Run: headless pygame with SDL's dummy video driver; simulated clock (each Clock.tick advances the game by its frame time, no real sleeping); random seed 0; keys injected as events and as key.get_pressed() state; mouse plan: one left click at the window centre at the start of phase 2, then a move to the lower-right quarter at the start of phase 3.
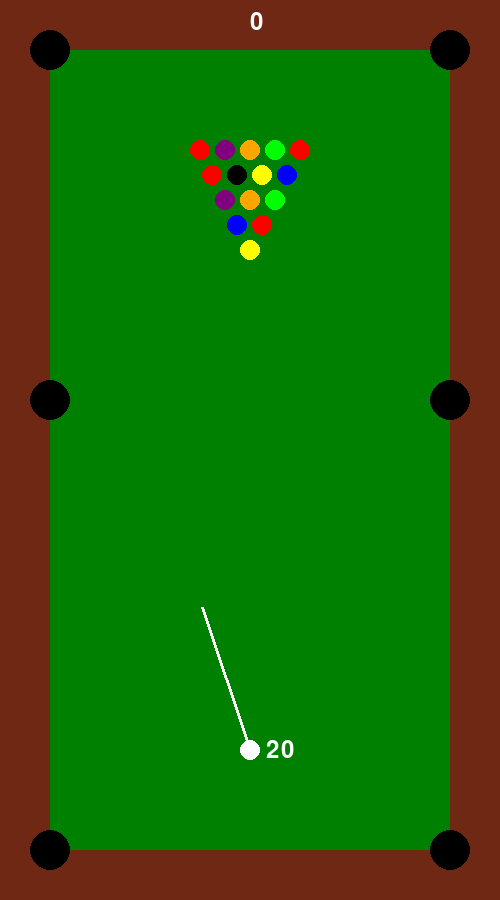
Frame 1 of 4 · flips 1–60 · no input
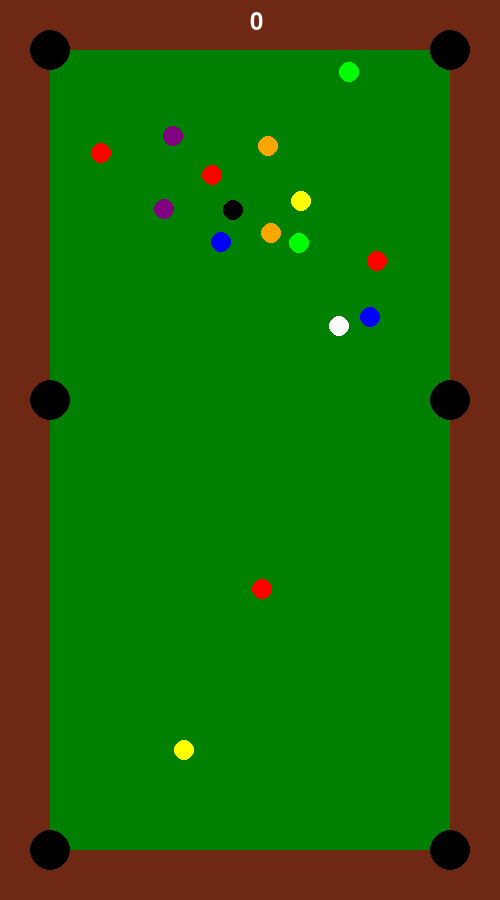
Frame 2 of 4 · flips 61–180 · clicked the window centre · tapped SPACE, RETURN · held RIGHT (→), D
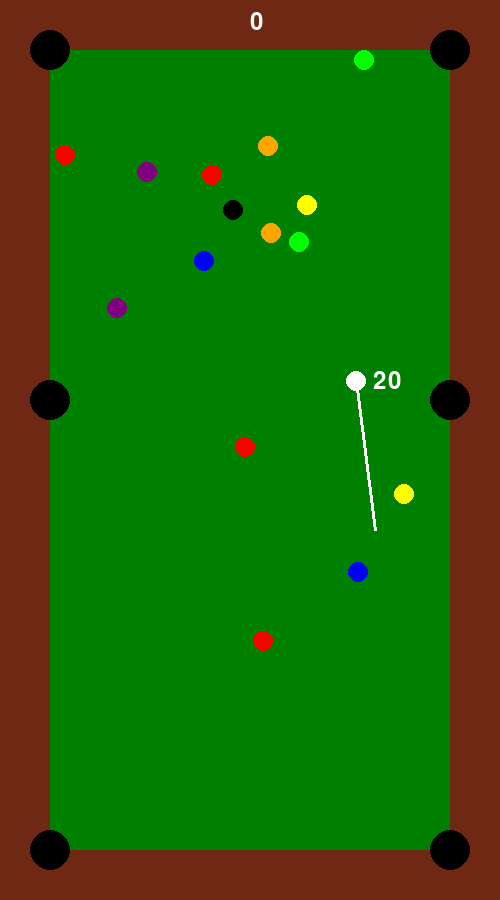
Frame 3 of 4 · flips 181–300 · moved the mouse to the lower-right quarter · held DOWN (↓), S
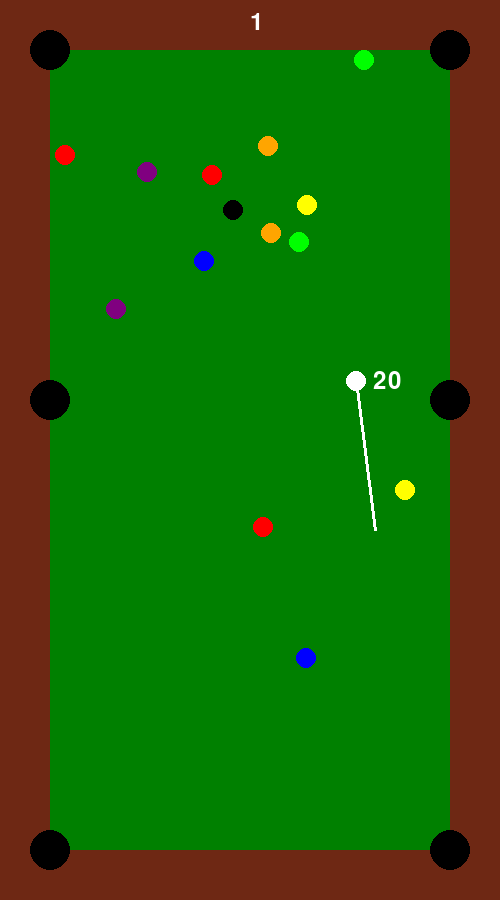
Frame 4 of 4 · flips 301–420 · held LEFT (←), A, UP (↑), W

The pygame program that drew these frames:

import pygame
from pygame.math import Vector2
import sys
import math

# Table dimensions
WINDOWS_WIDTH, WINDOWS_HEIGHT = 500, 900
BORDER_WIDTH = 50
TABLE_WIDTH, TABLE_HEIGHT = WINDOWS_WIDTH - 2 * BORDER_WIDTH, WINDOWS_HEIGHT - 2 * BORDER_WIDTH

# Define ball properties
BALL_SIZE = 10
BALL_MASS = 1
FRICTION = 0.02
EDGE_FRICTION = 1
STANDARD_SPEED = 10
MAX_SPEED = 20

# Define colors
WHITE = (255, 255, 255)
BLACK = (0, 0, 0)
YELLOW = (255, 255, 0)
BLUE = (0, 0, 255)
RED = (255, 0, 0)
PURPLE = (128, 0, 128)
ORANGE = (255, 165, 0)
GREEN = (0, 255, 0)
DARK_GREEN = (0, 128, 0)
BROWN = (110, 40, 20)

# Define balls colors
NUM_BALLS = 15
POOL_BALL_COLORS = [
    YELLOW, BLUE, RED, PURPLE, ORANGE, GREEN, RED, BLACK,
    YELLOW, BLUE, RED, PURPLE, ORANGE, GREEN, RED
]

# Define hole 
HOLE_SIZE = 4 * BALL_SIZE
HOLE_COLOR = BLACK

hole_positions = [
    (BORDER_WIDTH, BORDER_WIDTH),
    (BORDER_WIDTH + TABLE_WIDTH, BORDER_WIDTH),
    (BORDER_WIDTH, BORDER_WIDTH + TABLE_HEIGHT),
    (BORDER_WIDTH + TABLE_WIDTH, BORDER_WIDTH + TABLE_HEIGHT),
    (BORDER_WIDTH, TABLE_HEIGHT // 2),
    (BORDER_WIDTH + TABLE_WIDTH, TABLE_HEIGHT // 2)
]
# Define cue 
cue_angle = 90
cue_length = 150
current_speed = STANDARD_SPEED

# Define Score
score = 0
TEXT_COLOR = WHITE

# Setup Pygame
pygame.init()
screen = pygame.display.set_mode((WINDOWS_WIDTH, WINDOWS_HEIGHT))
pygame.display.set_caption('Pool')

# Initialize font
font = pygame.font.SysFont(None, 36)


# Function to calculate positions of balls in a triangular formation
def initial_ball_positions():
    positions = []
    rows = 5
    for row in range(rows):
        y = BORDER_WIDTH + 100 + (rows - row - 1) * BALL_SIZE * 2.5
        for col in range(row + 1):
            x = (2 * BORDER_WIDTH + TABLE_WIDTH) // 2 - (row / 2 - col) * BALL_SIZE * 2.5
            positions.append((x, y))
    return positions


# Function to handle ball collisions with walls 
def handle_wall_collisions(item):
    if item['position'].x <= BORDER_WIDTH + item['size']:
        item['direction'].x *= -1
        item['position'].x = BORDER_WIDTH + item['size']
        item['speed'] = max(0, item['speed'] - EDGE_FRICTION)

    elif item['position'].x >= BORDER_WIDTH + TABLE_WIDTH - item['size']:
        item['direction'].x *= -1
        item['position'].x = BORDER_WIDTH + TABLE_WIDTH - item['size']
        item['speed'] = max(0, item['speed'] - EDGE_FRICTION)

    if item['position'].y <= BORDER_WIDTH + item['size']:
        item['direction'].y *= -1
        item['position'].y = BORDER_WIDTH + item['size']
        item['speed'] = max(0, item['speed'] - EDGE_FRICTION)

    elif item['position'].y >= BORDER_WIDTH + TABLE_HEIGHT - item['size']:
        item['direction'].y *= -1
        item['position'].y = BORDER_WIDTH + TABLE_HEIGHT - item['size']
        item['speed'] = max(0, item['speed'] - EDGE_FRICTION)


# Function to handle collisions between balls
def handle_ball_collisions():
    for i, item1 in ball.items():
        if item1['potted']:
            continue  # Skip potted balls
        for j, item2 in ball.items():
            if i < j and not item2['potted']:
                pos_diff = item1['position'] - item2['position']
                distance = pos_diff.length()
                if distance < item1['size'] + item2['size']:  # Collision detected
                    normal = pos_diff.normalize()
                    v_rel = item1['direction'] * item1['speed'] - item2['direction'] * item2['speed']
                    v_rel_normal = v_rel.dot(normal)

                    if v_rel_normal <= 0:
                        impulse = (2 * v_rel_normal) / (item1['mass'] + item2['mass'])
                        item1['direction'] -= impulse * item2['mass'] * normal
                        item2['direction'] += impulse * item1['mass'] * normal

                        item1['speed'] = max(0, item1['direction'].length() - 2 * FRICTION)
                        item2['speed'] = max(0, item2['direction'].length() - 2 * FRICTION)
                        item1['direction'].normalize_ip()
                        item2['direction'].normalize_ip()


# Function to update the ball positions
def update_positions():
    global running, score

    for item in ball.values():
        if not item['potted']:
            item['position'] += item['direction'] * item['speed']  # Move ball
            item['speed'] = max(0, item['speed'] - FRICTION)  # Slow down ball for friction

            handle_wall_collisions(item)
            check_ball_in_hole(item)


# Function to check for balls in hole
def check_ball_in_hole(item):
    global running, score
    for hole_pos in hole_positions:
        if (item['position'] - Vector2(hole_pos)).length() <= HOLE_SIZE / 2:
            item['potted'] = True
            item['speed'] = 0
            score += 1

            # If the white ball is potted, quit the game
            if item['color'] == WHITE:
                running = False
            break


# Function to calculate the angle of the cue based on the mouse position
def calculate_cue_angle(mouse_pos):
    white_ball_pos = ball[NUM_BALLS - 1]['position']
    delta_x = mouse_pos[0] - white_ball_pos.x
    delta_y = mouse_pos[1] - white_ball_pos.y
    angle = math.degrees(math.atan2(delta_y, delta_x))
    return angle


# Function to draw holes on the table
def draw_holes():
    for pos in hole_positions:
        pygame.draw.circle(screen, HOLE_COLOR, pos, HOLE_SIZE // 2)


# Draw the game table
def draw_game_table():
    # Draw the table
    screen.fill(BROWN)
    pygame.draw.rect(screen, DARK_GREEN, (BORDER_WIDTH, BORDER_WIDTH, TABLE_WIDTH, TABLE_HEIGHT))
    draw_holes()

    # Draw the score
    score_text = font.render(f"{score}", True, TEXT_COLOR)
    screen.blit(score_text, ((TABLE_WIDTH + 2 * BORDER_WIDTH) // 2, 10))  # Draw score in the top left corner

    # Draw all balls
    for item in ball.values():
        if not item['potted']:
            pygame.draw.circle(screen, item['color'], (int(item['position'].x), int(item['position'].y)), item['size'])

    # Draw the cue force besides the white ball if it's not moving
    white_ball = ball[NUM_BALLS - 1]
    if white_ball['speed'] == 0:
        speed_text = font.render(f"{int(current_speed)}", True, TEXT_COLOR)
        text_rect = speed_text.get_rect(center=(white_ball['position'].x + 30, white_ball['position'].y))
        screen.blit(speed_text, text_rect)


# Draw the pool cue
def draw_cue():
    white_ball = ball[NUM_BALLS - 1]
    cue_start = white_ball['position']
    cue_end = cue_start + Vector2(cue_length * math.cos(math.radians(cue_angle)),
                                  cue_length * math.sin(math.radians(cue_angle)))
    pygame.draw.line(screen, WHITE, (cue_start.x, cue_start.y), (cue_end.x, cue_end.y), 3)


# Initialize the game

# Generate initial positions for balls
initial_positions = initial_ball_positions()[:NUM_BALLS]

# Initialize the game balls
ball = {
    i: {
        'mass': BALL_MASS,
        'size': BALL_SIZE,
        'speed': 0,
        'position': Vector2(initial_positions[i]),
        'direction': Vector2(0, 0),
        'color': POOL_BALL_COLORS[i % len(POOL_BALL_COLORS)],
        'potted': False
    } for i in range(NUM_BALLS)
}

# Initialize the white ball
white_ball_pos = Vector2((2 * BORDER_WIDTH + TABLE_WIDTH) // 2, BORDER_WIDTH + TABLE_HEIGHT - 100)
ball[NUM_BALLS] = {
    'mass': BALL_MASS,
    'size': BALL_SIZE,
    'speed': 0,
    'position': white_ball_pos,
    'direction': Vector2(0, 0),
    'color': WHITE,
    'potted': False
}
NUM_BALLS += 1  # Include the white ball in the count


# Main game loop
def main():
    global cue_angle, current_speed, running
    clock = pygame.time.Clock()
    running = True
    ball_moving = False

    while running:
        for event in pygame.event.get():
            if event.type == pygame.QUIT:
                running = False
            elif event.type == pygame.MOUSEBUTTONDOWN:
                if event.button == 1:
                    # On mouse button move white ball based on cue angle
                    if ball[NUM_BALLS - 1]['speed'] == 0:
                        ball[NUM_BALLS - 1]['speed'] = current_speed
                        ball[NUM_BALLS - 1]['direction'] = -Vector2(math.cos(math.radians(cue_angle)),
                                                                    math.sin(math.radians(cue_angle)))
                        ball_moving = True
            elif event.type == pygame.KEYDOWN:
                if event.key == pygame.K_ESCAPE:
                    # ESC key to quit
                    running = False

        # Update cue angle and strike power, based on mouse position
        mouse_pos = pygame.mouse.get_pos()
        white_ball_pos = ball[NUM_BALLS - 1]['position']
        distance_to_mouse = (mouse_pos[0] - white_ball_pos.x, mouse_pos[1] - white_ball_pos.y)
        distance = Vector2(distance_to_mouse).length()

        # Adjust speed based on distance
        current_speed = max(1, min(MAX_SPEED, int(distance / 10)))

        cue_angle = calculate_cue_angle(mouse_pos)

        if ball_moving:
            # Update balls position
            update_positions()
            handle_ball_collisions()
            ball_moving = any(item['speed'] > 0 for item in ball.values() if not item['potted'])

        draw_game_table()
        if ball[NUM_BALLS - 1]['speed'] == 0:
            # Draw cue only if white bass is not moving
            draw_cue()

        pygame.display.flip()
        clock.tick(60)  # Limit to 60 frames per second

    pygame.quit()
    sys.exit()


# Run the game
if __name__ == "__main__":
    main()
